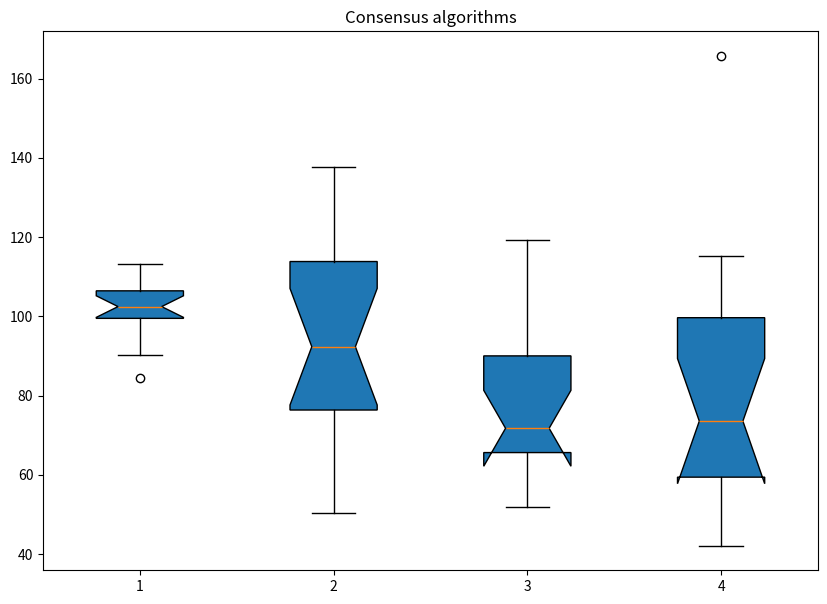

Write the Python code that produced this figure.
import matplotlib.pyplot as plt
import numpy as np
 
np.random.seed(10)
data_1 = np.random.normal(100, 10, 16)
data_2 = np.random.normal(90, 20, 16)
data_3 = np.random.normal(80, 30, 16)
data_4 = np.random.normal(70, 40, 16)
data = [data_1, data_2, data_3, data_4]
 
fig = plt.figure(figsize =(10, 7))
ax = fig.add_subplot(111)
 
bp = ax.boxplot(data, patch_artist = True,
                notch ='True')

plt.title("Consensus algorithms")
 
ax.get_xaxis().tick_bottom()
ax.get_yaxis().tick_left()
     
# show plot
plt.show()